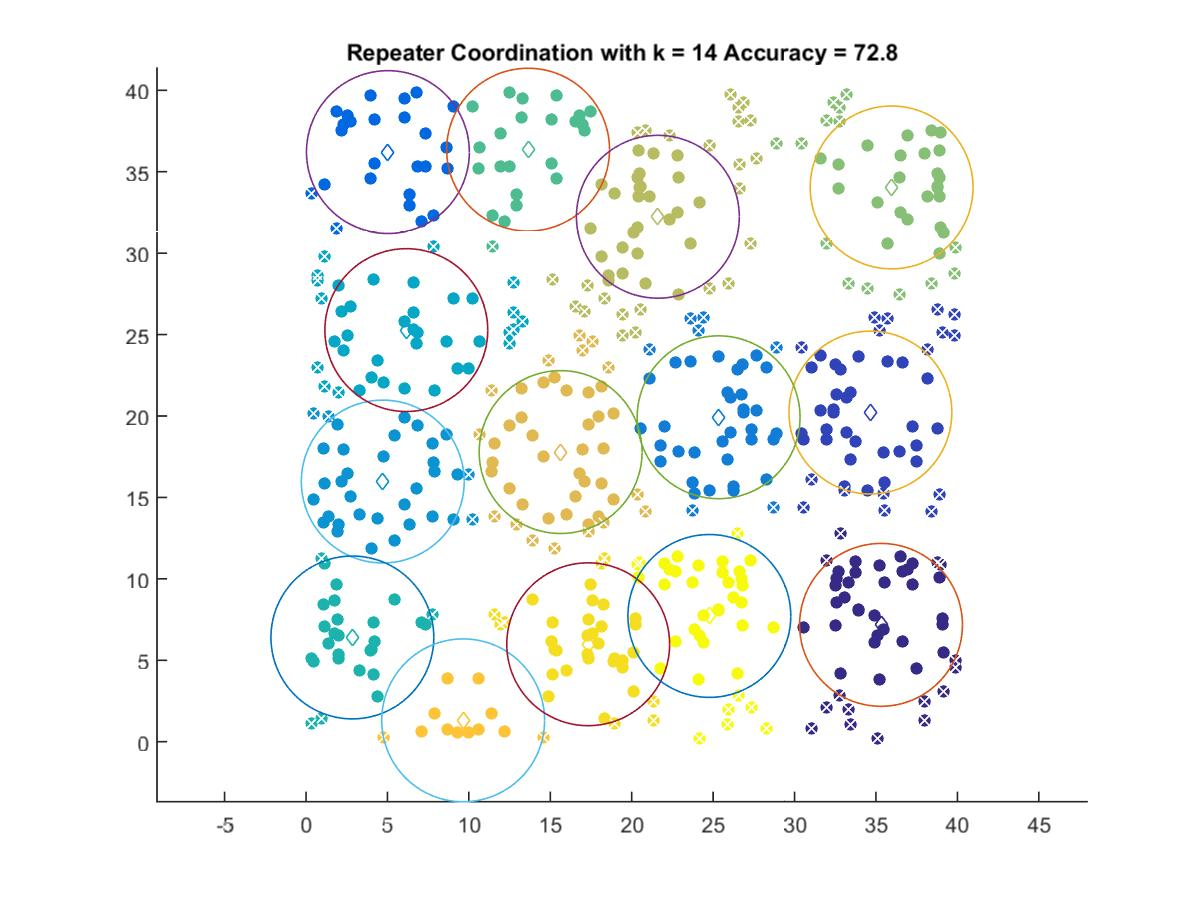

The data file committed next to this chart (first rows):
35.31, 7.1737
34.66, 20.21
5.028, 36.21
25.34, 19.92
4.712, 15.97
6.158, 25.28
2.846, 6.4
13.64, 36.36
35.96, 34.04
21.61, 32.24
15.63, 17.79
9.649, 1.311
17.33, 5.982
24.77, 7.721
